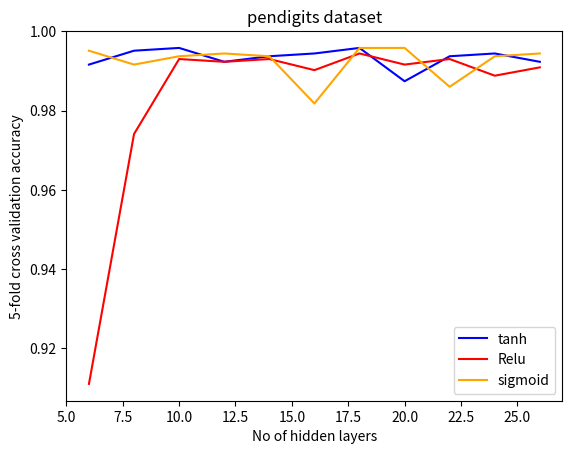

Reproduce this figure in Python.
import matplotlib.pyplot as pl

#tanh
x1=[6,8,10,12,14,16,18,20,22,24,26]
y1=[0.991596638655,0.995098039216,0.995798319328,0.992296918768,0.993697478992,0.994397759104,0.995798319328,0.987394957983,0.993697478992,0.994397759104,0.992296918768]
x2=[26,24,22,20,18,16,14,12,10,8,6]
y2=[0.990896358543,0.988795518207,0.99299719888,0.991596638655,0.994397759104,0.990196078431,0.99299719888,0.992296918768,0.99299719888,0.974089635854,0.91106442577]
y3=[0.994397759104,0.993697478992,0.985994397759,0.995798319328,0.995798319328,0.981792717087,0.993697478992,0.994397759104,0.993697478992,0.991596638655,0.995098039216]
pl.xlabel("No of hidden layers")
pl.ylabel("5-fold cross validation accuracy")
pl.title("pendigits dataset")
#pl.plot(x1,y1,'r')

#pl.plot(x2,y2,'blue', label='ionosphere voted_perceptron')

#pl.show()


pl.figure(1)
pl.plot(x1, y1, 'blue', label='tanh')
pl.plot(x2, y2, 'red', label='Relu')
pl.plot(x2, y3, 'orange', label='sigmoid')
pl.legend()
#plt.figure(2)
#plt.plot(epochs, cancer_acc_voted, 'green', label='cancer voted_perceptron')
#plt.plot(epochs, cancer_acc_normal, 'red', label='cancer perceptron')
#plt.legend()
pl.show()
